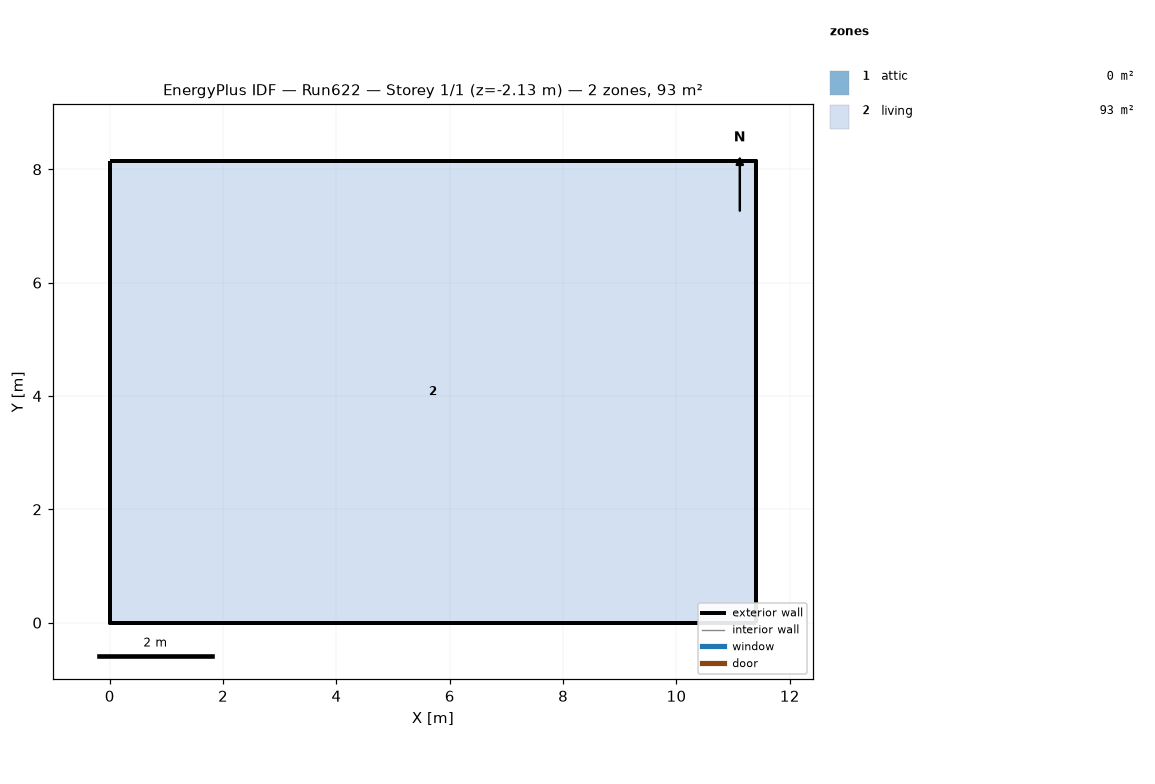
=== STOREY PLAN SPEC (per zone: floor XY polygon, exterior-wall plan segments, windows/doors) ===
zone 1: attic  (0.0 m²)
  exterior wall: (11.40, 0.00) – (11.40, 8.15) – (11.40, 4.07)  [12.2 m]
  exterior wall: (0.00, 8.15) – (0.00, 0.00) – (0.00, 4.07)  [12.2 m]
zone 2: living  (92.9 m²)
  floor: (0.00, 0.00) (0.00, 8.15) (11.40, 8.15) (11.40, 0.00)
  exterior wall: (0.00, 0.00) – (11.40, 0.00)  [11.4 m] x2 surfaces
  exterior wall: (11.40, 0.00) – (11.40, 8.15)  [8.1 m] x2 surfaces
  exterior wall: (11.40, 8.15) – (0.00, 8.15)  [11.4 m] x2 surfaces
  exterior wall: (0.00, 8.15) – (0.00, 0.00)  [8.1 m] x2 surfaces
  interior walls: 4

=== DERIVED (storey summary) ===
Building: Run622
Storey: 1 of 1  (floor level z = -2.13 m)
Storey gross floor area: 92.9 m²
Zones on this storey: 2
  - attic: floor 0.0 m²; exterior wall 24.4 m (11.2 m²); WWR 0.0%
  - living: floor 92.9 m²; exterior wall 39.1 m (298.0 m²); WWR 0.0%
Zone adjacency: (none detected)